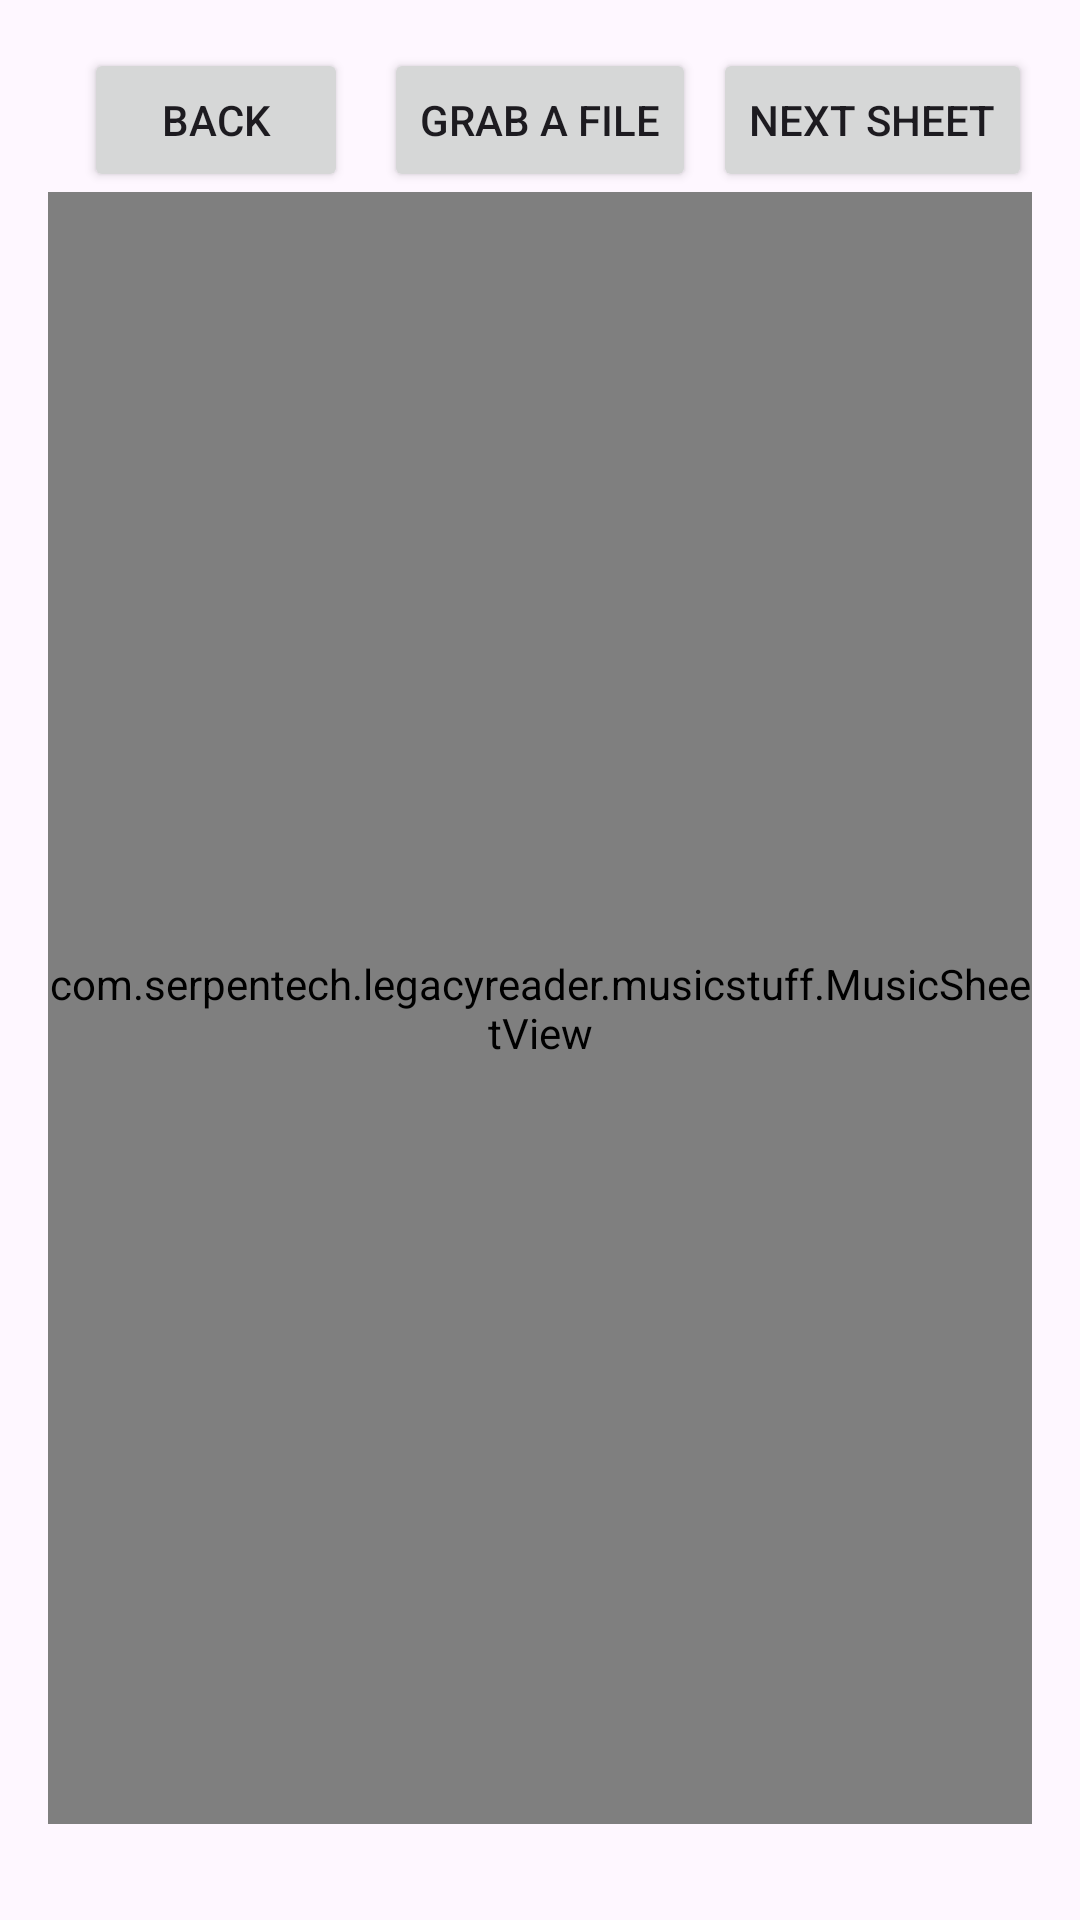

Here is an Android app screen rendered from its layout file. Give the layout XML and the strings, colors and styles it references.
<!-- AndroidManifest.xml: application theme Theme.LegacyReader -->
<!-- res/layout/fragment_second.xml -->
<?xml version="1.0" encoding="utf-8"?>
<androidx.constraintlayout.widget.ConstraintLayout xmlns:android="http://schemas.android.com/apk/res/android"
    xmlns:app="http://schemas.android.com/apk/res-auto"
    xmlns:tools="http://schemas.android.com/tools"
    android:layout_width="match_parent"
    android:layout_height="match_parent"
    android:padding="16dp"
    tools:context=".SecondFragment">

    <Button
        android:id="@+id/button_second"
        android:layout_width="wrap_content"
        android:layout_height="wrap_content"
        android:text="@string/filegrab"
        app:layout_constraintEnd_toEndOf="parent"
        app:layout_constraintStart_toStartOf="parent"
        app:layout_constraintTop_toTopOf="parent" />


    <Button
        android:id="@+id/nextSheet"
        android:layout_width="wrap_content"
        android:layout_height="wrap_content"
        android:layout_marginStart="32dp"
        android:text="@string/nextSheet"
        app:layout_constraintEnd_toEndOf="parent"
        app:layout_constraintHorizontal_bias="1.0"
        app:layout_constraintStart_toEndOf="@+id/button_second"
        app:layout_constraintTop_toTopOf="parent" />

    <com.serpentech.legacyreader.musicstuff.MusicSheetView
        android:id="@+id/music_sheet_view"
        android:layout_width="0dp"
        android:layout_height="0dp"
        android:layout_marginBottom="16dp"
        app:layout_constraintBottom_toBottomOf="parent"
        app:layout_constraintEnd_toEndOf="parent"
        app:layout_constraintStart_toStartOf="parent"
        app:layout_constraintTop_toBottomOf="@+id/button_second"/>

    <Button
        android:id="@+id/backButton"
        android:layout_width="wrap_content"
        android:layout_height="wrap_content"
        android:text="@string/back"
        app:layout_constraintEnd_toStartOf="@+id/button_second"
        app:layout_constraintStart_toStartOf="parent"
        app:layout_constraintTop_toTopOf="parent" />


</androidx.constraintlayout.widget.ConstraintLayout>
<!-- resources referenced by this layout -->
<resources>
  <string name="back">Back</string>
  <string name="filegrab">Grab a File</string>
  <string name="nextSheet">Next Sheet</string>
  <style name="Theme.LegacyReader" parent="Base.Theme.LegacyReader" />
  <style name="Base.Theme.LegacyReader" parent="Theme.Material3.DayNight.NoActionBar">
          
          
      </style>
</resources>
